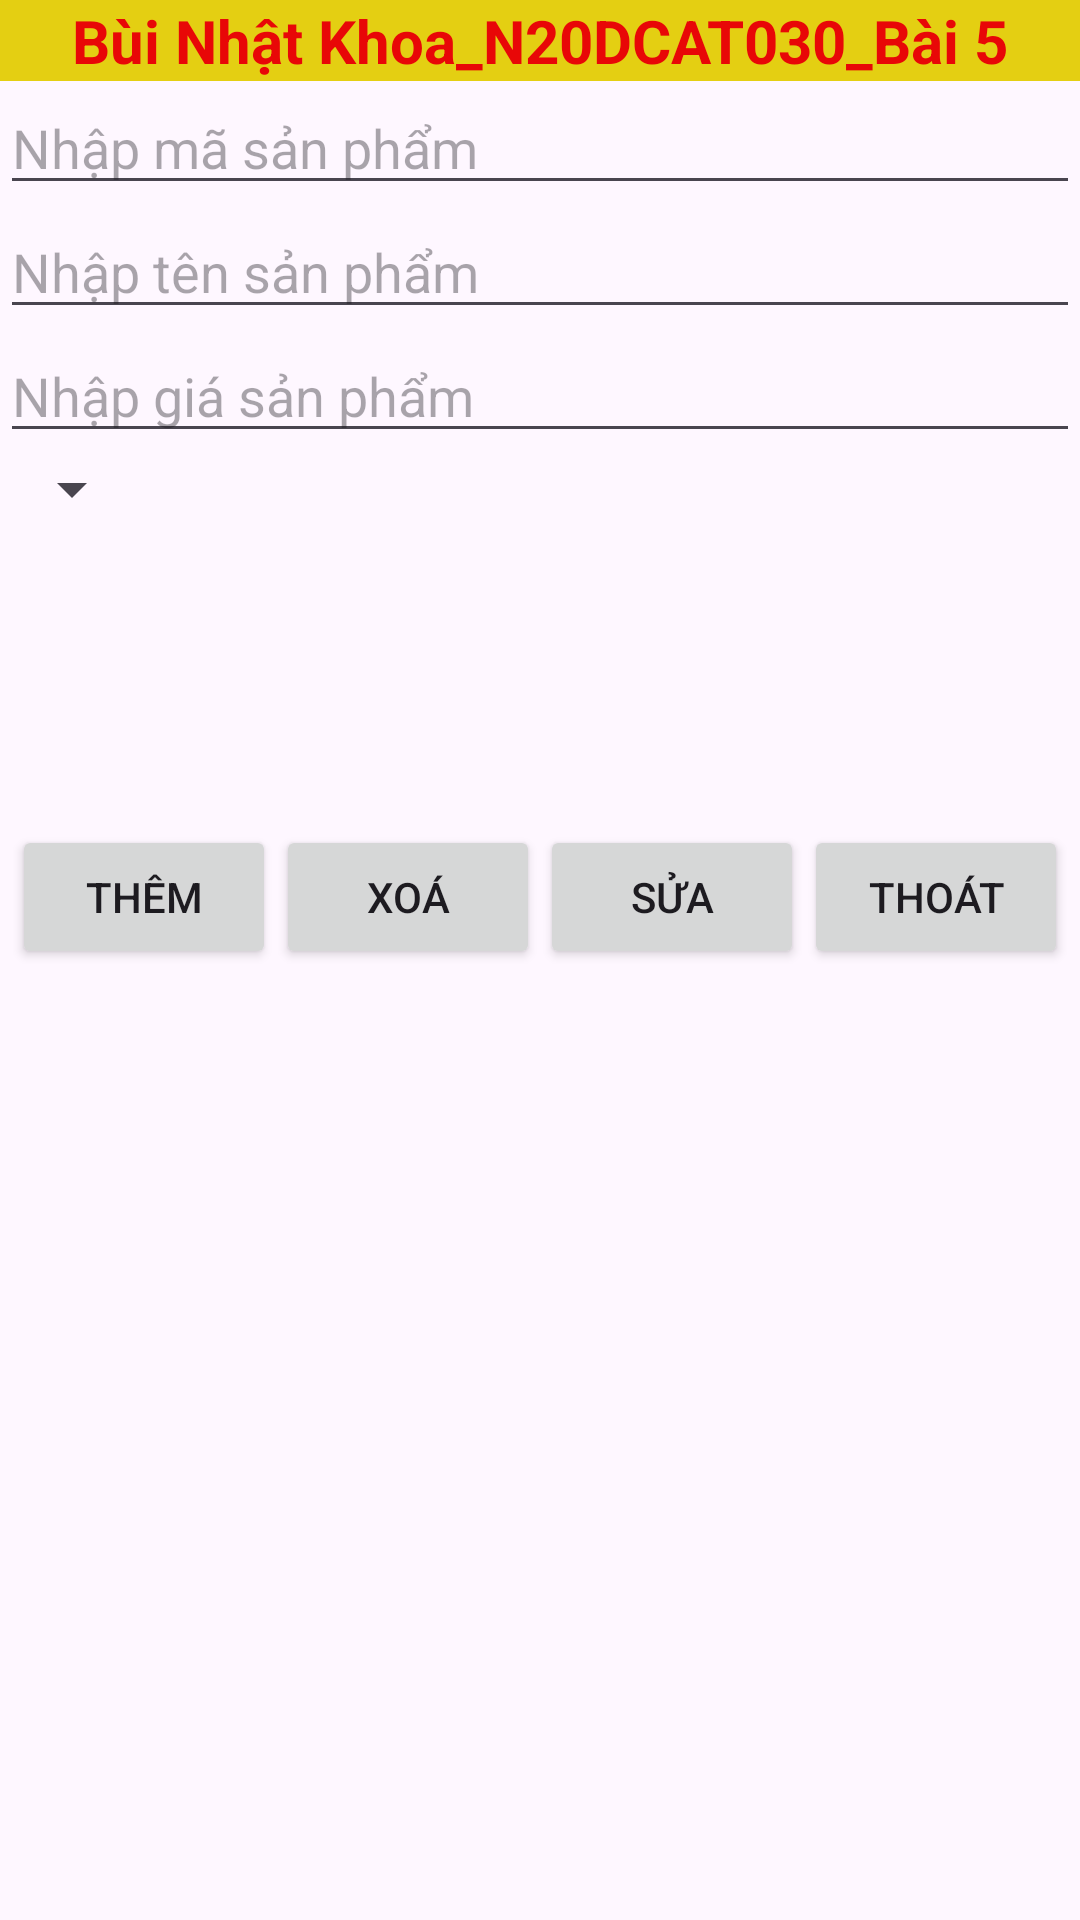

Write the Android layout XML for this screen, with the resource values it uses.
<!-- AndroidManifest.xml: application theme Theme.Gk_bt -->
<!-- res/layout/activity_bai5.xml -->
<?xml version="1.0" encoding="utf-8"?>
<LinearLayout xmlns:android="http://schemas.android.com/apk/res/android"
    xmlns:app="http://schemas.android.com/apk/res-auto"
    xmlns:tools="http://schemas.android.com/tools"
    android:layout_width="match_parent"
    android:layout_height="match_parent"
    android:orientation="vertical"
    tools:context=".bai5">

    <TextView
        android:layout_width="match_parent"
        android:layout_height="wrap_content"
        android:text="Bùi Nhật Khoa_N20DCAT030_Bài 5"
        android:textStyle="bold"
        android:textColor="#E80707"
        android:textSize="20dp"
        android:background="#E4CF12"
        android:gravity="center"/>
    <EditText
        android:layout_width="match_parent"
        android:layout_height="wrap_content"
        android:hint="Nhập mã sản phẩm"
        android:id="@+id/edtMaSP"/>

    <EditText
        android:layout_width="match_parent"
        android:layout_height="wrap_content"
        android:hint="Nhập tên sản phẩm"
        android:id="@+id/edtTenSP"/>

    <EditText
        android:layout_width="match_parent"
        android:layout_height="wrap_content"
        android:hint="Nhập giá sản phẩm"
        android:id="@+id/edtGiaSP"/>

    <LinearLayout
        android:layout_width="match_parent"
        android:layout_height="wrap_content"
        android:orientation="vertical">

        <Spinner
            android:layout_width="wrap_content"
            android:layout_height="wrap_content"
            android:id="@+id/spLoaiSP"
            />

        <ImageView
            android:layout_width="100sp"
            android:layout_height="100sp"
            android:layout_gravity="right"
            android:id="@+id/ivHinh"/>

    </LinearLayout>

    <LinearLayout
        android:layout_width="match_parent"
        android:layout_height="wrap_content"
        android:orientation="horizontal"
        android:gravity="center"
        >
        <Button
            android:layout_width="wrap_content"
            android:layout_height="wrap_content"
            android:text="Thêm"
            android:id="@+id/btnThem"/>
        <Button
            android:layout_width="wrap_content"
            android:layout_height="wrap_content"
            android:text="Xoá"
            android:id="@+id/btnXoa"/>
        <Button
            android:layout_width="wrap_content"
            android:layout_height="wrap_content"
            android:text="Sửa"
            android:id="@+id/btnSua"/>
        <Button
            android:layout_width="wrap_content"
            android:layout_height="wrap_content"
            android:text="Thoát"
            android:id="@+id/btnThoat"/>

    </LinearLayout>
    <ListView
        android:layout_width="match_parent"
        android:layout_height="wrap_content"
        android:id="@+id/lvDanhSach"
        />

</LinearLayout>
<!-- resources referenced by this layout -->
<resources>
  <style name="Theme.Gk_bt" parent="Base.Theme.Gk_bt" />
  <style name="Base.Theme.Gk_bt" parent="Theme.Material3.DayNight.NoActionBar">
          
          
      </style>
</resources>
